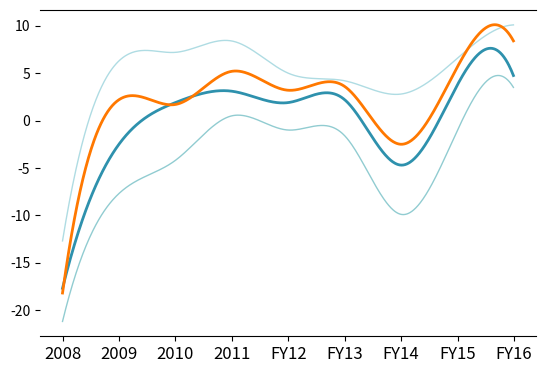

Reproduce this figure in Python. (Note: this script raises an exception after producing the figure.)
import matplotlib.lines as mlines
import matplotlib.pyplot as plt 
import numpy as np  
from matplotlib.lines import Line2D

plt.figure(1)
ax = plt.subplot(111)
plt.subplots_adjust(bottom=0.2) # Plot size margin from Bottom
ax.spines['right'].set_visible(False) #hide right line of chart
ax.spines['left'].set_visible(False) #hide top line of chart

titleName = 'Operating Index \nEBIT Margin'
x = [0,1,2,3,4,5,6,7,8,9]  # lines plot 
#y = [[-0.7,-0.5,4.9,2.6,2.2,1.1,1.9,2.2,2.8,3.4],[-1.7,-2.6,0.3,0.8,0.2,0.4,0.9,-0.2,1.4,1.8],[-4.2,-3.8,-0.5,-1.0,-0.2,-0.7,-0.3,-0.9,0.1,0.5],[-4.2,-3.8,-0.5,-1.0,-0.2,-0.7,-0.3,-0.9,0.1,0.5]]
y = [[-12.7,6.3,7.2,8.4,5.0,4.2,2.8,6.6,10.1],[-17.7,-2.5,1.9,3.1,1.9,2.2,-4.7,3.8,4.6],[-21.2,-7.7,-4.2,0.5,-1.0,-1.6,-9.9,-1.0,3.4],[-18.2,2.2,1.7,5.2,3.2,3.6,-2.5,5.7,8.3]]
my_xticks = ['2008','2009','2010','2011','FY12','FY13','FY14','FY15','FY16','9M17']

color = ['#afdce3','#2e91ad','#91ccd1','#ff7800'] #000000 
style = ['-','-','-','-']
marker = ['o','','','']
legendLabel = ['75-Percentile','Median','25-Percentile','Hilti']
markerSize = 5 # Marker width size
lineWidthArr = [1,2,1,2] # Line width value
lineWidth = 3
count = 0 # Loop start count
dottedKey = 3
plt.xticks(x, my_xticks,fontsize=12)  #set X axis replace static number with original key value

from scipy import interpolate # interpolate is used to convert the streight line with curve
fillData = {}
for data in y:
	#print(count)
	f = interpolate.interp1d(np.arange(len(data)), data, kind='cubic')
	xnew = np.arange(0, len(data)-1, 0.01)
	ynew = f(xnew)
	fillData[count] = f(xnew)	
	plt.plot(xnew, ynew, color=color[count],linestyle=style[count],markersize=markerSize,linewidth=lineWidthArr[count],label=legendLabel[count])	
	count = count + 1


fill1 = [0,1]
fill2 = [1,2]
color1 = ['#afdce3','#91ccd1']
count1 = 0
for a,b in zip(fill1,fill2):
	plt.fill_between(xnew, fillData[a],fillData[b], color=color1[count1], alpha='1',interpolate=True) 
	count1 = count1 +1

plt.plot(y[dottedKey],color='#ff6100',linestyle='',markersize=markerSize,linewidth=lineWidth,marker='o'); # first add orange marker without line	
for i,j in zip(x,y[dottedKey]):	# added to display value on marker	
	ax.annotate(format(j),xy=(i,j),horizontalalignment='right',verticalalignment='bottom')	#converted values into percentage value

vals = ax.get_yticks()
ax.set_yticklabels(['{:3.1f}%'.format(x) for x in vals])

#ax2 = ax.twinx()   # mirror them
#ax2.set_ylabel('test y label')
#ax2.set_yticks([25,50,75])		
#ax2.spines['right'].set_visible(False) #hide right line of chart
#ax2.spines['left'].set_visible(False) #hide top line of chart
#ax2.set_ylim([-25,15])

#legend_elements = [labels="asdasd"]
legend_elements = mlines.Line2D([], [], color='blue', marker='*',markersize=15, label='Blue stars')
#print(ax.get_legend_handles_labels())
#exit()
#p = Rectangle((0, 0), 1, 1, fc="r")
#ax.legend([p], ["Red Rectangle"])

#handles, labels = ax.get_legend_handles_labels()
#ax.legend(handles,labels,bbox_to_anchor=(1, 0.8),prop={'size': 10},labelspacing=1,frameon=False,loc=1) # to set the legend

legend_elements = []
legend_elements.append(Line2D([0], [0],color='#afdce3',label='Peer Universe Index',linestyle='-',linewidth=10,marker='_',markerfacecolor='#000000',markersize=30))
legend_elements.append(Line2D([0], [0],color='#ff7800',label='Company Performance',linestyle='-',linewidth=3,marker='o',markeredgewidth=4))
plt.legend(handles=legend_elements,loc=9, bbox_to_anchor=(0.5, -0.1),prop={'size': 12},labelspacing=1,frameon=False) # to set the legend

#ax.legend(loc = (.75,.1), frameon = False)

	
plt.title(titleName,loc='left',fontsize="12")	#fontweight="bold"	
plt.show()


exit()

import matplotlib.pyplot as plt 
import numpy as np  



x = [0,1,2,3,4,5,6,7,8,9]  # lines plot 
y = [[-0.7,-0.5,4.9,2.6,2.2,1.1,1.9,2.2,2.8,3.4],[-1.7,-2.6,0.3,0.8,0.2,0.4,0.9,-0.2,1.4,1.8],[-4.2,-3.8,-0.5,-1.0,-0.2,-0.7,-0.3,-0.9,0.1,0.5]]
my_xticks = ['2008','2009','2010','2011','FY12','FY13','FY14','FY15','FY16','9M17']
#y3 = [-17.7,-2.5,1.9,3.1,1.9,2.2,-4.7,3.8,4.6]
# upper edge of polygon (min of lines y1 & y2) 
#y4 = np.minimum(y1, y2)  
# set y-limit, making neg y-values not show in plot 
#plt.ylim(0, 5)  
# plotting of lines 
color = ['#afdce3','#2e91ad','#91ccd1'] #000000
style = ['-','-','-','--']
marker = ['o','','','']
legendLabel = ['75-Percentile','Median','25-Percentile']
markerSize = 8 # Marker width size
lineWidth = [1,3,1] # Line width value
count = 0 # Loop start count
plt.xticks(x, my_xticks,fontsize=12)  #set X axis replace static number with original key value

from scipy import interpolate # interpolate is used to convert the streight line with curve

yLenCnt = len(y)-1
#print(yLenCnt)
#exit()

#plt.fill_between(x, y[1], y[2], color='#91ccd1', alpha='0.7',interpolate=True) 
#print(y[1])
#exit()
new = {}
for data in y:
	#print(count)
	f = interpolate.interp1d(np.arange(len(data)), data, kind='cubic')
	xnew = np.arange(0, len(data)-1, 0.01)
	ynew = f(xnew)
	new[count] = f(xnew)	
	plt.plot(xnew, ynew, color=color[count],linestyle=style[count],markersize=markerSize,linewidth=lineWidth[count],label=legendLabel[count])	
	count = count + 1


fill1 = [0,1]
fill2 = [1,2]
for a,b in zip(fill1,fill2):
	plt.fill_between(xnew, new[a],new[b], color='#afdce3', alpha='0.5',interpolate=True) 
	
#exit()
#print(ynew1)
#exit()
# filling between line y3 , line y4 
#plt.fill_between(x, y[0], y[1], color='#afdce3', alpha='0.5',interpolate=True) 
#plt.fill_between(x, y[1], y[2], color='#91ccd1', alpha='0.7',interpolate=True) 
plt.show()
exit()


x = [0,1,2,3,4,5,6,7,8]  # lines plot 
y1 = [-18.2,2.2,1.7,5.2,3.2,3.6,-2.5,5.7,8.3] 
y2 = [-21.2,-7.7,-4.2,0.5,-1.0,-1.6,-9.9,-1.0,3.4]
y3 = [-17.7,-2.5,1.9,3.1,1.9,2.2,-4.7,3.8,4.6]
#y3 = [-17.7,-2.5,1.9,3.1,1.9,2.2,-4.7,3.8,4.6]
# upper edge of polygon (min of lines y1 & y2) 
#y4 = np.minimum(y1, y2)  
# set y-limit, making neg y-values not show in plot 
#plt.ylim(0, 5)  
# plotting of lines 
color = ['#afdce3','#2e91ad','#91ccd1'] #000000
plt.plot(x, y1, x, y2, x,y3)
# filling between line y3 , line y4 
plt.fill_between(x, y1, y2, color='#afdce3', alpha='0.5') 
plt.fill_between(x, y2, y3, color='#91ccd1', alpha='0.5') 
plt.show()
exit()


x = np.arange(0,10,0.1)  # lines plot 
y1 = 4 - 2*x 
y2 = 3 - 0.5*x 
y3 = 1 -x  
# upper edge of polygon (min of lines y1 & y2) 
y4 = np.minimum(y1, y2)  
# set y-limit, making neg y-values not show in plot 
plt.ylim(0, 5)  
# plotting of lines 
plt.plot(x, y1,x,y2,x, y3)  
# filling between line y3 , line y4 
plt.fill_between(x, y3, y4, color='grey', alpha='0.5') 
plt.show()
exit()

import matplotlib.pyplot as plt
import numpy as np
x = np.array([0,1,2,3,4,5,6,7,8])
y1 = [-18.2,2.2,1.7,5.2,3.2,3.6,-2.5,5.7,8.3]
#y2 = 1.2*np.sin(4*np.pi*x)

fig, (ax1) = plt.subplots(1, 1, sharex=True)
#ax1 = plt.subplots(1, 1, sharex=True)
ax1.fill_between(x, 0, y1)
ax1.set_ylabel('between y1 and 0')

ax1.set_yticks([-25.0,-20.0,-15.0,-10.0,-05.0,-25.0,0.0,5.0,10.0,15.0])


plt.show()

exit()

import matplotlib.pyplot as plt
import numpy as np

Nsteps, Nwalkers = 100, 250
t = np.arange(Nsteps)

# an (Nsteps x Nwalkers) array of random walk steps
S1 = 0.002 + 0.01*np.random.randn(Nsteps, Nwalkers)
S2 = 0.004 + 0.02*np.random.randn(Nsteps, Nwalkers)

# an (Nsteps x Nwalkers) array of random walker positions
X1 = S1.cumsum(axis=0)
X2 = S2.cumsum(axis=0)


# Nsteps length arrays empirical means and standard deviations of both
# populations over time
mu1 = X1.mean(axis=1)
sigma1 = X1.std(axis=1)
mu2 = X2.mean(axis=1)
sigma2 = X2.std(axis=1)

# plot it!
fig, ax = plt.subplots(1)
ax.plot(t, mu1, lw=2, label='mean population 1', color='blue')
ax.plot(t, mu2, lw=2, label='mean population 2', color='yellow')
ax.fill_between(t, mu1+sigma1, mu1-sigma1, facecolor='blue', alpha=0.5)
ax.fill_between(t, mu2+sigma2, mu2-sigma2, facecolor='yellow', alpha=0.5)
ax.set_title('random walkers empirical $\mu$ and $\pm \sigma$ interval')
ax.legend(loc='upper left')
ax.set_xlabel('num steps')
ax.set_ylabel('position')
ax.grid()
plt.show()

exit()

import numpy as np
import matplotlib.pyplot as plt


def fnx():
    return np.random.randint(5, 50, 10)

y = np.row_stack((fnx(), fnx(), fnx()))
x = np.arange(9)

#y1, y2, y3 = fnx(), fnx(), fnx()
#y1 = [7, 12, 39, 38, 10, 28, 12, 40, 14, 13]
#y2 = [25, 2, 19, 28, 15, 29, 16, 30, 4, 16]
y1 = [-18.2,2.2,1.7,0,3.2,3.6,-2.5,5.7,8.3]
#y2 = [-21.2,-7.7,-4.2,0.5,-1.0,-1.6,-9.9,-1.0,3.4]

#print(y1)
#exit()
#fig, ax = plt.subplots()
#ax.stackplot(x, y)
#plt.show()

fig, ax = plt.subplots()
ax.stackplot(x, y1)
plt.show()

exit()



plt.figure(1)
ax = plt.subplot(111)
plt.subplots_adjust(bottom=0.2) # Plot size margin from Bottom

ax.spines['left'].set_visible(False)
ax.spines['right'].set_visible(False)

x = [0,1,2,3,4,5,6,7,8,9]
#y = np.array([[-18.2,2.2,1.7,0,3.2,3.6,-2.5,5.7,8.3],[-21.2,-7.7,-4.2,0.5,-1.0,-1.6,-9.9,-1.0,3.4],[-17.7,-2.5,1.9,3.1,1.9,2.2,-4.7,3.8,4.6]])
#y = np.array([[-9.0,-21.2,-7.7,-4.2,0.5,-1.0,-1.6,-9.9,-1.0],[-0.6,-17.7,-2.5,1.9,3.1,1.9,2.2,-4.7,3.8],[3.9,-12.7,6.3,7.2,8.4,5.0,4.2,2.8,6.6]])
y = [[-0.7,-0.5,4.9,2.6,2.2,1.1,1.9,2.2,2.8,3.4],[-1.7,-2.6,0.3,0.8,0.2,0.4,0.9,-0.2,1.4,1.8],[-4.2,-3.8,-0.5,-1.0,-0.2,-0.7,-0.3,-0.9,0.1,0.5]]
#,[-1.7,-2.6,0.3,0.8,0.2,0.4,0.9,-0.2,1.4,1.8],[-4.2,-3.8,-0.5,-1.0,-0.2,-0.7,-0.3,-0.9,0.1,0.5]
#print(x)
#exit()
my_xticks = ['2008','2009','2010','2011','FY12','FY13','FY14','FY15','FY16','9M17'] #set X axis value

plt.xticks(x, my_xticks,fontsize=12)  #set X axis replace static number with original key value


color = ['#afdce3','#2e91ad','#91ccd1'] #91ccd1
style = ['-','--','-','--']
marker = ['o','','','']
legendLabel = ['75-Percentile','Median','25-Percentile']



#y1 = np.array([[3.9,-12.7,6.3,7.2,8.4,5.0,4.2,2.8,6.6]])
#ax_c = ax.twinx()
#ax.legend()
#plt.plot(x,y1, color='blue', label='mortgage')
#plt.plot(y1,color='#ff6100',linestyle='',markersize=8,linewidth=3,marker='o'); # first add orange marker without line
#plt.fill(x,y)
plt.stackplot(x, y,colors=color,labels=legendLabel)
#plt.plot(x, [-0.7,-0.5,4.9,2.6,2.2,1.1,1.9,2.2,2.8,3.4],color='#ff7800',labels='Median')
#plt.plot(x, y, color=color,linestyle=style,markersize=8,linewidth=3,label=legendLabel) #Set plot final plot
#ax.set_yticks([-25.0,-20.0,-15.0,-10.0,-05.0,-25.0,0.0,5.0,10.0,15.0])		


plt.legend()

#,linestyle=style,labels=legendLabel
#for color1,style1,marker1,legendLabel1 in zip(color,style,marker,legendLabel):		
		
#ax.plot(x,y)

#ax_c.set_ylabel('Celsius')

plt.title('Operating Index EBIT Margin',loc='left',fontsize="15.5")	#fontweight="bold",

plt.show()

exit()


#my_xticks = ['2008','2009','2010','2011','FY12','FY13','FY14','FY15','FY16','9M17']



def fnx():
    return np.random.randint(5, 50, 10)

y = np.row_stack((fnx(), fnx(), fnx()))

x = np.arange(10)

y1, y2, y3 = fnx(), fnx(), fnx()

fig, ax = plt.subplots()
ax.stackplot(x, y)
plt.show()

fig, ax = plt.subplots()
ax.stackplot(x, y1, y2, y3)
plt.show()







import matplotlib.pyplot as plt

months= [x for x in range(1,13)]

mortgage= [700, 700, 700,
           800, 800, 800,
           850, 850, 850,
           850, 850, 850]

utilities= [500, 300, 380,
           200, 600, 550,
           310, 620, 290,
           320, 440, 400]

repairs= [100, 120, 100,
          150, 850, 80,
          120, 220, 240,
          50, 60, 150]

plt.plot([],[], color='blue', label='mortgage')
plt.plot([],[], color='orange', label='utilities')
plt.plot([],[], color='brown', label='repairs')


plt.stackplot(months, mortgage, utilities, repairs, colors=['blue', 'orange', 'brown'])

plt.legend()

plt.title('Household Expenses')
plt.xlabel('Months of the year')
plt.ylabel('Cost')

plt.show()

exit()